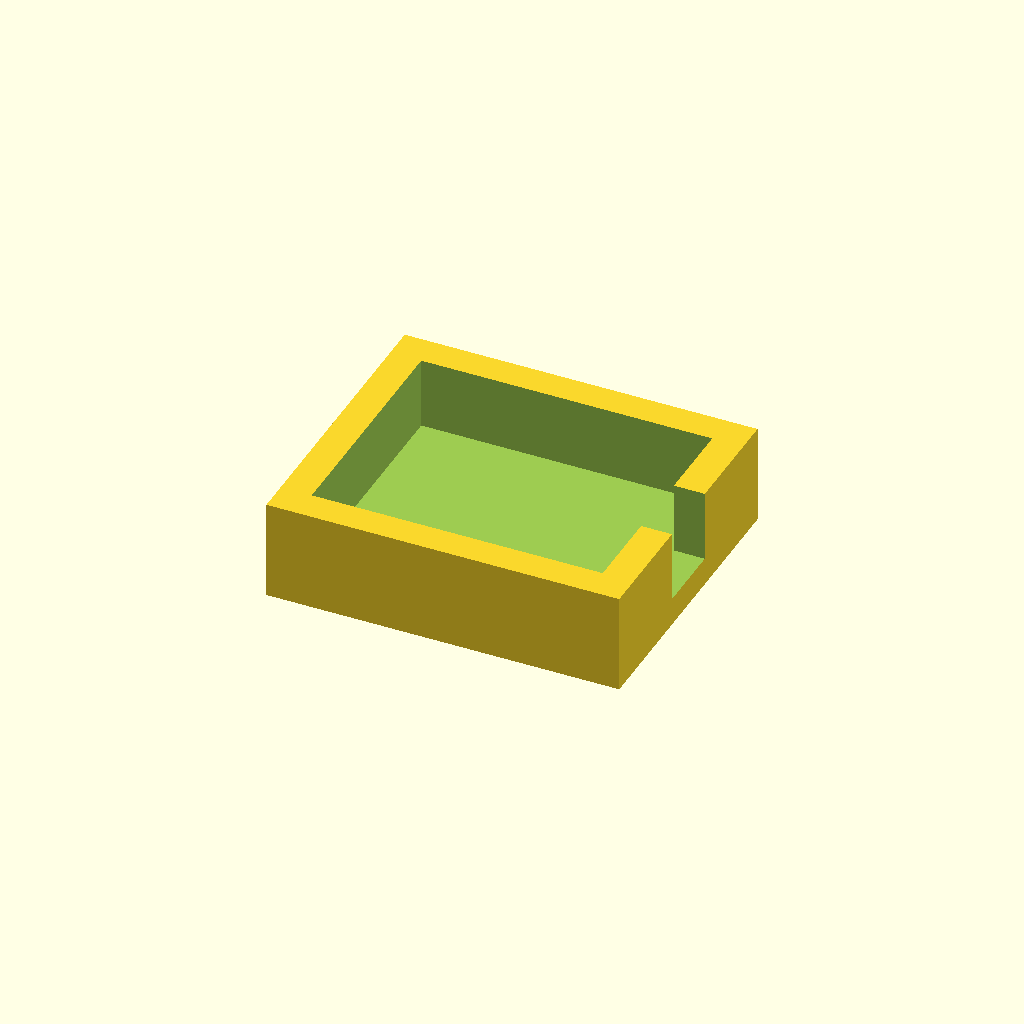
Cell 1: rendered with the file's own defaults.
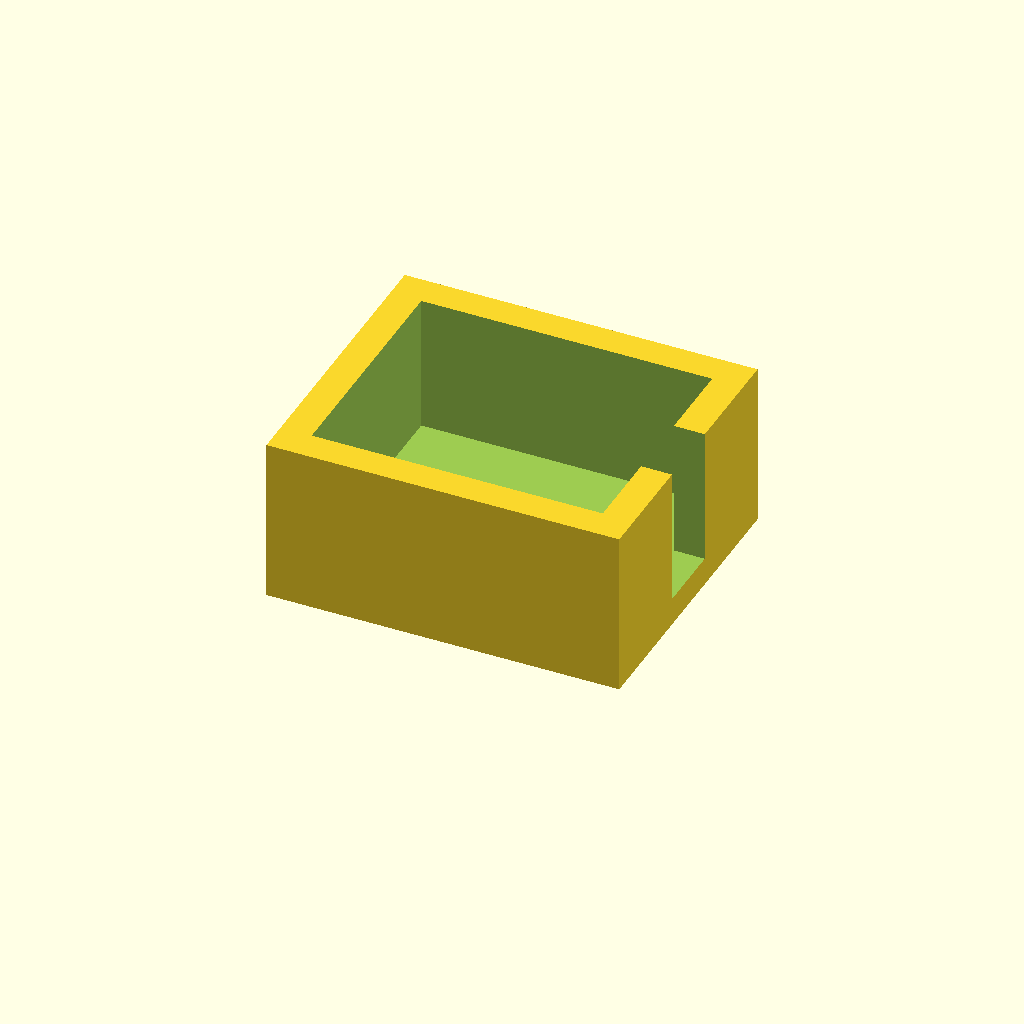
Cell 2: the same model with speaker_h = 9.4.
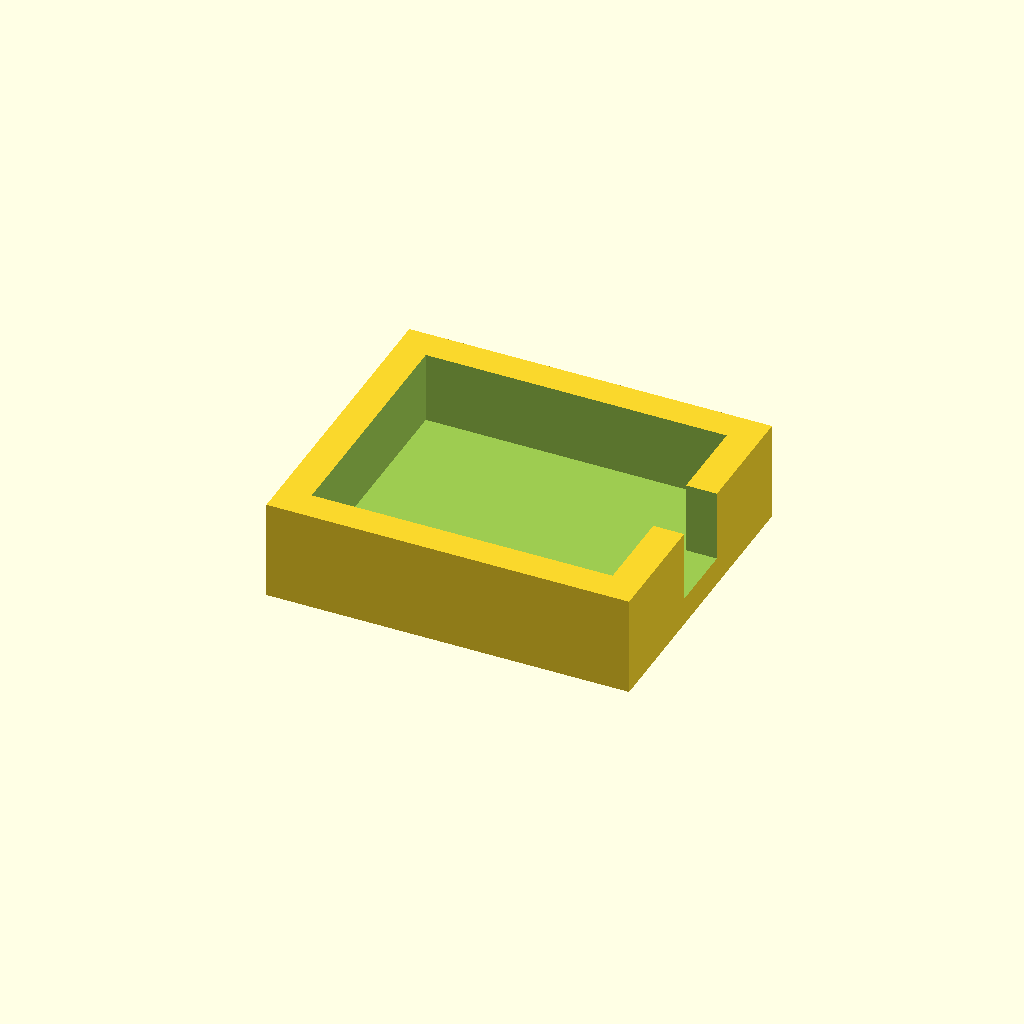
Cell 3 — speaker_fit_xy set to 0.7, the other parameters unchanged.
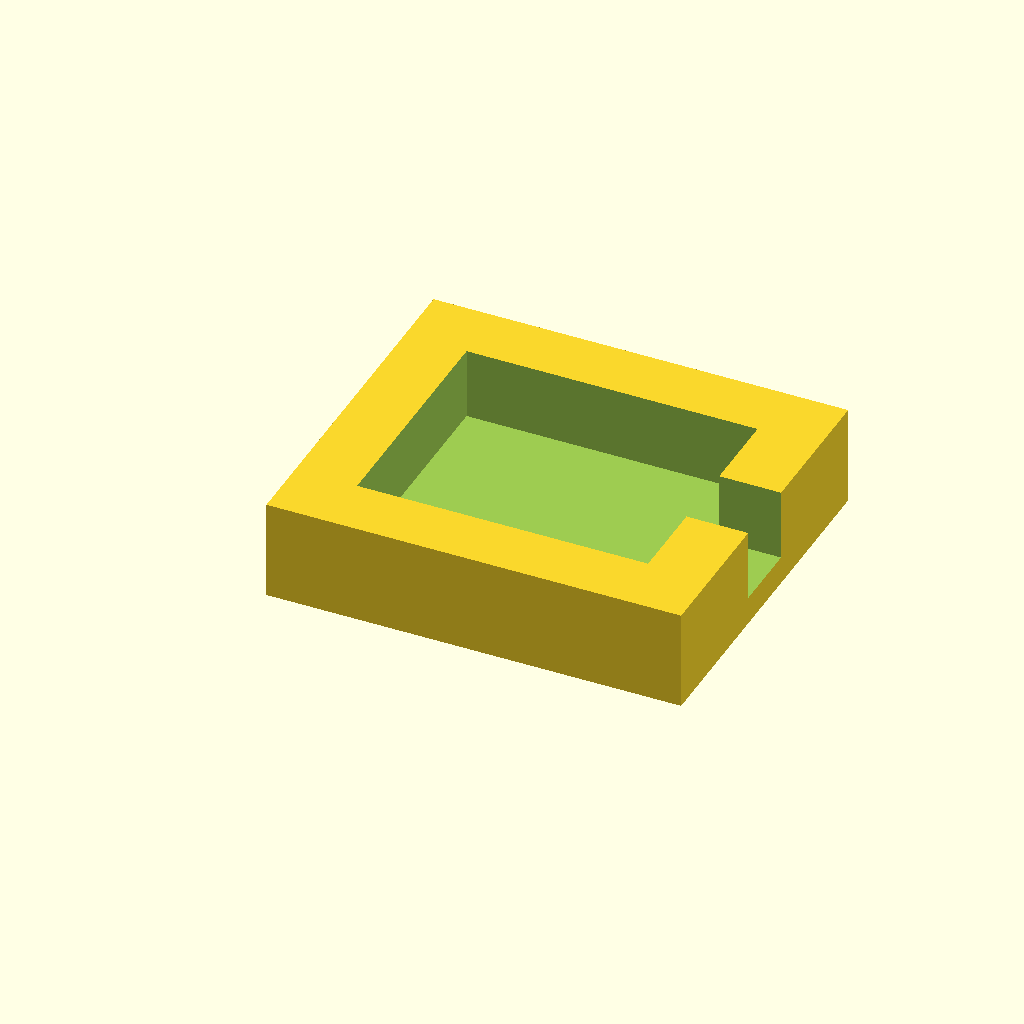
Cell 4: speaker_wall = 4.4 (everything else at default).
One fixed orthographic camera (rotation 55°, 0°, 25°; colour scheme Cornfield) for every cell.
Source of the model, docs/cad/remixes/speaker_rect_fit_gauge.scad:
// Source-based FIT COUPON ONLY for active 8-ohm 2W 20x16x4.7mm
// Challenge Electronics CS20-02P110-04-1X. Original CC0 adapter.
// Not a speaker enclosure, soundbox, or proof of thermal/acoustic fit.
$fn=48;
part="speaker_rect_fit_gauge";
speaker_l=20;
speaker_w=16;
speaker_h=4.7;
speaker_fit_xy=0.35; // nominal each side, adjust only after a physical coupon
speaker_wall=2.2;
speaker_base=2.0;
// Nominal reference for the sealed-back 1cc speaker requirement.
// No wire feedthrough is cut: an unsealed solder-lead notch would defeat
// the air chamber. Real gasket, wire potting, speaker intrusion and head fit
// still REQUIRE physical assembly/leak/thermal/acoustic qualification.
// Cup front screw pattern intentionally matches the widened 36x32 grille.
speaker_chamber_border=8;
speaker_chamber_hole_edge=3.5;
speaker_chamber_bolt_d=2.35;
speaker_chamber_back_wall=2.4;
speaker_chamber_depth=9;
speaker_chamber_min_air_cc=1.0;
module speaker_rect_fit_gauge() {
    pocket_l=speaker_l+2*speaker_fit_xy;
    pocket_w=speaker_w+2*speaker_fit_xy;
    outer_l=pocket_l+2*speaker_wall;
    outer_w=pocket_w+2*speaker_wall;
    total_h=speaker_base+speaker_h+0.4;
    assert(speaker_l==20 && speaker_w==16 && speaker_h>=4.7);
    assert(speaker_fit_xy>=0.2 && speaker_fit_xy<=0.8);
    difference() {
        cube([outer_l,outer_w,total_h]);
        // One rectangular test pocket, intentionally OPEN TOP.
        translate([speaker_wall,speaker_wall,speaker_base])
            cube([pocket_l,pocket_w,speaker_h+1]);
        // Wire solder-pad service notch. Connector routing is NOT final.
        translate([outer_l-speaker_wall-0.1,outer_w/2-2.5,speaker_base])
            cube([speaker_wall+0.2,5,speaker_h+1]);
    }
}
module speaker_rear_chamber_reference() {
    // Gross geometric air cavity minus an ENTIRE 20x16x4.7 mm speaker
    // rectangular envelope is a conservative paper air-volume bound.
    // It is not the actual manufacturer acoustic volume until sealed and
    // physically measured; not permission to omit solder-pad clearance.
    inner_l=speaker_l+2*speaker_fit_xy;
    inner_w=speaker_w+2*speaker_fit_xy;
    outer_l=speaker_l+2*speaker_chamber_border;
    outer_w=speaker_w+2*speaker_chamber_border;
    total_h=speaker_chamber_back_wall+speaker_chamber_depth;
    conservative_air_mm3=inner_l*inner_w*speaker_chamber_depth
                         -speaker_l*speaker_w*speaker_h;
    assert(conservative_air_mm3 >= speaker_chamber_min_air_cc*1000,
           "Speaker nominal net air volume below 1cc");
    assert(speaker_chamber_back_wall>=2 && speaker_chamber_border>=6,
           "Speaker chamber back wall or flange too thin");
    assert(speaker_chamber_hole_edge-speaker_chamber_bolt_d/2>=2,
           "Speaker chamber bolt breaches outer wall");
    assert(outer_l/2-speaker_chamber_hole_edge-speaker_chamber_bolt_d/2
           -inner_l/2>=2 &&
           outer_w/2-speaker_chamber_hole_edge-speaker_chamber_bolt_d/2
           -inner_w/2>=2,
           "Speaker chamber bolt breaches gasket land");
    difference() {
        cube([outer_l,outer_w,total_h]);
        translate([(outer_l-inner_l)/2,(outer_w-inner_w)/2,
                   speaker_chamber_back_wall])
            cube([inner_l,inner_w,speaker_chamber_depth+1]);
        for(x=[speaker_chamber_hole_edge,
               outer_l-speaker_chamber_hole_edge],
            y=[speaker_chamber_hole_edge,
               outer_w-speaker_chamber_hole_edge])
            translate([x,y,total_h/2])
                cylinder(h=total_h+1,d=speaker_chamber_bolt_d,center=true);
    }
}
if(part=="speaker_rect_fit_gauge") speaker_rect_fit_gauge();
else if(part=="speaker_rear_chamber_reference")
    speaker_rear_chamber_reference();
else assert(false,"Unknown fit part");
Parameter table extracted from the source (name, type, default, range or options):
part: string, default "speaker_rect_fit_gauge"
speaker_l: number, default 20
speaker_w: number, default 16
speaker_h: number, default 4.7
speaker_fit_xy: number, default 0.35
speaker_wall: number, default 2.2
speaker_base: number, default 2
speaker_chamber_border: number, default 8
speaker_chamber_hole_edge: number, default 3.5
speaker_chamber_bolt_d: number, default 2.35
speaker_chamber_back_wall: number, default 2.4
speaker_chamber_depth: number, default 9
speaker_chamber_min_air_cc: number, default 1
